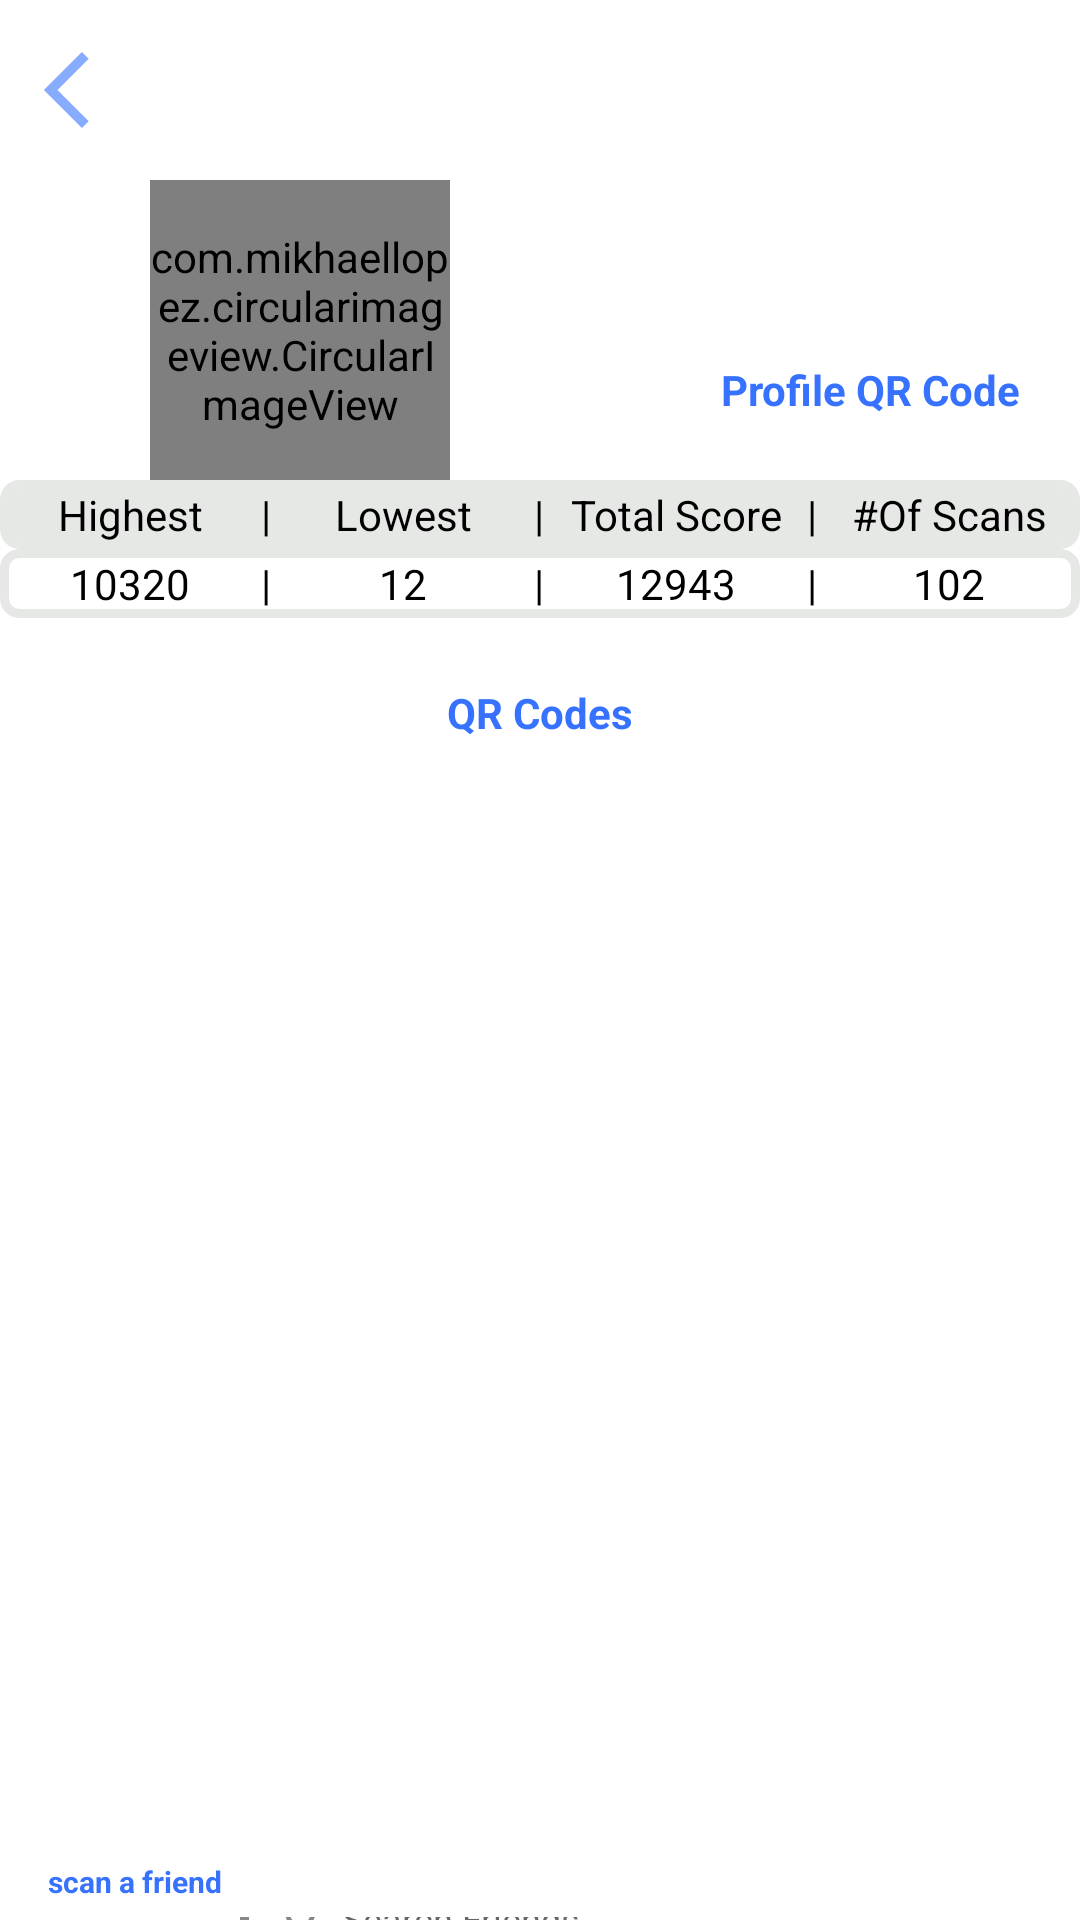

Android layout source for this screen:
<!-- AndroidManifest.xml: application theme Theme.LoveForJava -->
<!-- res/layout/activity_profile.xml -->
<?xml version="1.0" encoding="utf-8"?>
<LinearLayout xmlns:android="http://schemas.android.com/apk/res/android"
    xmlns:tools="http://schemas.android.com/tools"
    android:layout_width="match_parent"
    android:layout_height="match_parent"
    xmlns:app="http://schemas.android.com/apk/res-auto"
    android:orientation="vertical">

    <LinearLayout
        android:layout_width="match_parent"
        android:layout_height="wrap_content"
        android:padding="10dp"
        android:gravity="center_vertical">

        <ImageButton
            android:id="@+id/back_button"
            android:layout_width="40sp"
            android:layout_height="40sp"
            android:layout_alignParentLeft="true"
            android:background="@drawable/ic_action_backbtn"
            android:backgroundTint="@color/blue_crayola" />
    </LinearLayout>

    <LinearLayout
        android:layout_width="match_parent"
        android:layout_height="wrap_content"
        android:orientation="horizontal"
        android:gravity="center">
        <com.mikhaellopez.circularimageview.CircularImageView
            android:layout_width="100dp"
            android:layout_height="100dp"
            android:src="@drawable/ic_action_username"
            app:civ_border_color="@color/gray"
            app:civ_border="true"
            app:civ_border_width="4dp"
            android:layout_marginHorizontal="50dp"/>

        <LinearLayout
            android:layout_width="match_parent"
            android:layout_height="wrap_content"
            android:orientation="vertical">

            <TextView
                android:id="@+id/profile_username"
                android:layout_width="180dp"
                android:layout_height="40dp"
                android:gravity="center"
                android:textSize="30sp">
            </TextView>

            <TextView
                android:id="@+id/generate_qrcode"
                android:layout_width="180dp"
                android:layout_height="40dp"
                android:text="Profile QR Code"
                android:gravity="center"
                android:textStyle="bold"
                android:textColor="@color/blue_crayola"/>
        </LinearLayout>

    </LinearLayout>

    <TableLayout
        android:layout_width="match_parent"
        android:layout_height="wrap_content">

        <TableRow
            android:background="@drawable/edittablebackground">
            <TextView
                android:layout_width="0dp"
                android:layout_height="wrap_content"
                android:padding="2sp"
                android:textSize="14dp"
                android:text="Highest"
                android:layout_weight="2"
                android:gravity="center_horizontal"
                android:textColor="@color/black"/>
            <TextView
                android:layout_width="0dp"
                android:layout_height="wrap_content"
                android:textSize="14dp"
                android:text="|"
                android:layout_weight="0.1"
                android:gravity="center_horizontal"
                android:textColor="@color/black"/>

            <TextView
                android:layout_width="0dp"
                android:layout_height="wrap_content"
                android:padding="2sp"
                android:textSize="14dp"
                android:text="Lowest"
                android:layout_weight="2"
                android:gravity="center_horizontal"
                android:textColor="@color/black"/>
            <TextView
                android:layout_width="0dp"
                android:layout_height="wrap_content"
                android:textSize="14dp"
                android:text="|"
                android:layout_weight="0.1"
                android:gravity="center_horizontal"
                android:textColor="@color/black"/>
            <TextView
                android:layout_width="0dp"
                android:layout_height="wrap_content"
                android:padding="2sp"
                android:textSize="14dp"
                android:layout_weight="2"
                android:gravity="center_horizontal"
                android:text="Total Score"
                android:textColor="@color/black"/>
            <TextView
                android:layout_width="0dp"
                android:layout_height="wrap_content"
                android:textSize="14dp"
                android:text="|"
                android:layout_weight="0.1"
                android:gravity="center_horizontal"
                android:textColor="@color/black"/>
            <TextView
                android:layout_width="0dp"
                android:layout_height="wrap_content"
                android:padding="2sp"
                android:textSize="14dp"
                android:layout_weight="2"
                android:gravity="center_horizontal"
                android:text="#Of Scans"
                android:textColor="@color/black"/>
        </TableRow>
        <TableRow
            android:background="@drawable/edittablebackground2">

            <TextView
                android:id="@+id/highest_box"
                android:layout_width="0dp"
                android:layout_height="wrap_content"
                android:layout_weight="2"
                android:gravity="center_horizontal"
                android:padding="2sp"
                android:text="10320"
                android:textColor="@color/black"
                android:textSize="14dp" />
            <TextView
                android:layout_width="0dp"
                android:layout_height="wrap_content"
                android:textSize="14dp"
                android:text="|"
                android:layout_weight="0.1"
                android:gravity="center_horizontal"
                android:textColor="@color/black"/>

            <TextView
                android:id="@+id/lowest_box"
                android:layout_width="0dp"
                android:layout_height="wrap_content"
                android:layout_weight="2"
                android:gravity="center_horizontal"
                android:padding="2sp"
                android:text="12"
                android:textColor="@color/black"
                android:textSize="14dp" />
            <TextView
                android:layout_width="0dp"
                android:layout_height="wrap_content"
                android:textSize="14dp"
                android:text="|"
                android:layout_weight="0.1"
                android:gravity="center_horizontal"
                android:textColor="@color/black"/>

            <TextView
                android:id="@+id/total_box"
                android:layout_width="0dp"
                android:layout_height="wrap_content"
                android:layout_weight="2"
                android:gravity="center_horizontal"
                android:padding="2sp"
                android:text="12943"
                android:textColor="@color/black"
                android:textSize="14dp" />
            <TextView
                android:layout_width="0dp"
                android:layout_height="wrap_content"
                android:textSize="14dp"
                android:text="|"
                android:layout_weight="0.1"
                android:gravity="center_horizontal"
                android:textColor="@color/black"/>

            <TextView
                android:id="@+id/no_scans_box"
                android:layout_width="0dp"
                android:layout_height="wrap_content"
                android:layout_weight="2"
                android:gravity="center_horizontal"
                android:padding="2sp"
                android:text="102"
                android:textColor="@color/black"
                android:textSize="14dp" />
        </TableRow>
    </TableLayout>
    <LinearLayout
        android:layout_width="match_parent"
        android:layout_height="wrap_content"
        android:orientation="horizontal"
        android:gravity="center"
        android:layout_marginTop="20dp">

        <TextView
            android:layout_width="0dp"
            android:layout_height="wrap_content"
            android:padding="2sp"
            android:textSize="14dp"
            android:layout_weight="2"
            android:gravity="center_horizontal"
            android:text="QR Codes"
            android:textStyle="bold"
            android:textColor="@color/blue_crayola"/>
    </LinearLayout>

    <ListView
        android:id="@+id/qr_list"
        android:layout_marginTop="10dp"
        android:layout_width="match_parent"
        android:layout_height="380dp"
        tools:listitem="@layout/list_of_friends"/>
    <LinearLayout
        android:layout_width="match_parent"
        android:layout_height="wrap_content"
        android:layout_weight="1"
        android:background="@drawable/edittablebackground">

        <ImageButton
            android:id="@+id/start_camera_btn"
            android:layout_width="40sp"
            android:layout_height="40sp"
            android:layout_gravity="center_vertical"
            android:layout_marginStart="25dp"
            android:background="@drawable/ic_baseline_camera_alt_24"
            android:clickable="true"
            android:focusable="true" />

        <EditText
            android:layout_width="310sp"
            android:layout_height="30dp"
            android:layout_marginStart="15dp"
            android:id="@+id/username"
            android:hint="Search Friends"
            android:textSize="12dp"
            android:background="@drawable/edittextbackground"
            android:drawableLeft="@drawable/ic_action_search"
            android:paddingLeft="10dp"
            android:layout_gravity="center_vertical" />
    </LinearLayout>
    <TextView
        android:layout_width="wrap_content"
        android:layout_height="wrap_content"
        android:text="scan a friend"
        android:textColor="@color/blue_crayola"
        android:textSize="10dp"
        android:textStyle="bold"
        android:layout_marginStart="16dp"
        android:layout_marginTop="-20dp"/>

</LinearLayout>
<!-- res/layout/list_of_friends.xml (included above) -->
<?xml version="1.0" encoding="utf-8"?>
<LinearLayout xmlns:android="http://schemas.android.com/apk/res/android"
    android:layout_width="match_parent"
    android:layout_height="match_parent"
    xmlns:app="http://schemas.android.com/apk/res-auto"
    android:orientation="vertical">

    <RelativeLayout
        android:layout_width="match_parent"
        android:layout_height="wrap_content"
        android:layout_marginTop="1dp"
        android:background="@drawable/edittextbackground">

        <LinearLayout
            android:layout_width="wrap_content"
            android:layout_height="wrap_content"
            android:orientation="horizontal"
            android:layout_marginVertical="10dp">

            <com.mikhaellopez.circularimageview.CircularImageView
                android:layout_width="60dp"
                android:layout_height="60dp"
                android:src="@drawable/ic_action_qr"
                app:civ_border_color="@color/platinum"
                app:civ_border="true"
                app:civ_border_width="4dp"
                android:layout_marginStart="20dp"/>
            <LinearLayout
                android:layout_width="wrap_content"
                android:layout_height="wrap_content"
                android:layout_marginStart="20dp"
                android:orientation="vertical">

                <TextView
                    android:layout_width="wrap_content"
                    android:layout_height="wrap_content"
                    android:id="@+id/QRName"
                    android:text="QRName"
                    android:textColor="@color/black"
                    android:textSize="18sp"
                    android:textStyle="bold"
                    android:layout_marginTop="20dp"/>
            </LinearLayout>
            <ImageView
                android:layout_width="match_parent"
                android:layout_height="match_parent"
                android:src="@drawable/ic_action_backbtn"
                android:rotation="180"
                android:layout_marginStart="190dp"/>
        </LinearLayout>
    </RelativeLayout>

</LinearLayout>
<!-- resources referenced by this layout -->
<resources>
  <color name="black">#FF000000</color>
  <color name="blue_crayola">#3772FF</color>
  <color name="gray">#888888</color>
  <color name="platinum">#E6E8E6</color>
  <!-- drawable edittablebackground (drawable) -->
  <?xml version="1.0" encoding="utf-8"?>
  <shape android:shape="rectangle" xmlns:android="http://schemas.android.com/apk/res/android">
      <stroke android:width="3dp" android:color="@color/platinum"/>
      <corners android:radius="5dp"/>
      <solid android:color="@color/platinum"/>
  </shape>
  <!-- drawable edittablebackground2 (drawable) -->
  <?xml version="1.0" encoding="utf-8"?>
  <shape android:shape="rectangle" xmlns:android="http://schemas.android.com/apk/res/android">
      <stroke android:width="3dp" android:color="@color/platinum"/>
      <corners android:radius="5dp"/>
  </shape>
  <!-- drawable edittextbackground (drawable) -->
  <?xml version="1.0" encoding="utf-8"?>
  <shape android:shape="rectangle" xmlns:android="http://schemas.android.com/apk/res/android">
      <stroke android:width="3dp" android:color="@color/gray"/>
      <corners android:radius="15dp"/>
  </shape>
  <!-- drawable ic_action_backbtn (drawable-anydpi) -->
  <vector xmlns:android="http://schemas.android.com/apk/res/android"
      android:width="24dp"
      android:height="24dp"
      android:viewportWidth="24"
      android:viewportHeight="24"
      android:tint="#333333"
      android:alpha="0.6"
      android:autoMirrored="true">
    <group android:scaleX="0.7692308"
        android:scaleY="0.7692308"
        android:translateX="2.7692308"
        android:translateY="2.7692308">
      <path
          android:fillColor="@android:color/white"
          android:pathData="M11.67,3.87L9.9,2.1 0,12l9.9,9.9 1.77,-1.77L3.54,12z"/>
    </group>
  </vector>
  <!-- drawable ic_action_qr (drawable-anydpi) -->
  <vector xmlns:android="http://schemas.android.com/apk/res/android"
      android:width="24dp"
      android:height="24dp"
      android:viewportWidth="24"
      android:viewportHeight="24"
      android:tint="#333333"
      android:alpha="0.6">
    <group android:scaleX="0.7692308"
        android:scaleY="0.7692308"
        android:translateX="2.7692308"
        android:translateY="2.7692308">
      <path
          android:fillColor="@android:color/white"
          android:pathData="M9.5,6.5v3h-3v-3H9.5M11,5H5v6h6V5L11,5zM9.5,14.5v3h-3v-3H9.5M11,13H5v6h6V13L11,13zM17.5,6.5v3h-3v-3H17.5M19,5h-6v6h6V5L19,5zM13,13h1.5v1.5H13V13zM14.5,14.5H16V16h-1.5V14.5zM16,13h1.5v1.5H16V13zM13,16h1.5v1.5H13V16zM14.5,17.5H16V19h-1.5V17.5zM16,16h1.5v1.5H16V16zM17.5,14.5H19V16h-1.5V14.5zM17.5,17.5H19V19h-1.5V17.5zM22,7h-2V4h-3V2h5V7zM22,22v-5h-2v3h-3v2H22zM2,22h5v-2H4v-3H2V22zM2,2v5h2V4h3V2H2z"/>
    </group>
  </vector>
  <!-- drawable ic_action_search: png bitmap (drawable-hdpi, 345 bytes) -->
  <!-- drawable ic_action_username: png bitmap (drawable-hdpi, 299 bytes) -->
  <style name="Theme.LoveForJava" parent="Theme.MaterialComponents.DayNight.NoActionBar">
          
          <item name="colorPrimary">@color/blue_crayola</item>
          <item name="colorPrimaryVariant">@color/blue_crayola</item>
          <item name="colorOnPrimary">@color/platinum</item>
  
          
          <item name="colorSecondary">@color/rose_madder</item>
          <item name="colorSecondaryVariant">@color/sunglow</item>
          <item name="colorOnSecondary">@color/black</item>
          
          <item name="android:statusBarColor" tools:targetApi="l">?attr/colorPrimaryVariant</item>
          
      </style>
  <color name="rose_madder">#DF2935</color>
  <color name="sunglow">#FDCA40</color>
</resources>
